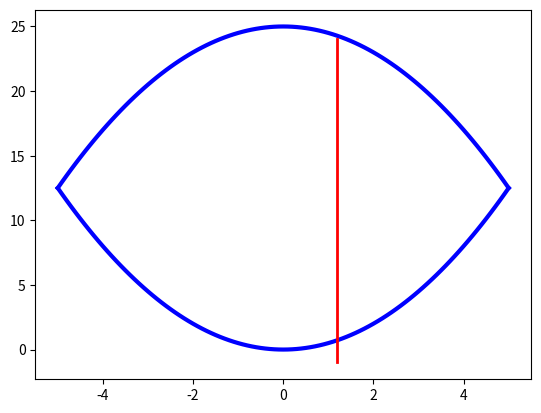

The script that saved this image:
import matplotlib.pyplot as plt
import numpy as np

def f(x):
 return 1/2*x**2

def f2(x):
 return -1/2*x**2+25

def f_d(x):
 return x

def f2_d(x):
 return -x

def find_x(a, t):
 if(a!=0):
  if(t<f(a)):
   return a
  else:
   return (1/np.tan(5/3*np.arctan(f_d(a))))*(t-f(a))+a
 else:
  return 0

x_lens_d, y_lens_d = list(np.arange(-5, 5.1, 0.1)), list(f(np.arange(-5, 5.1, 0.1)))
x_lens_u, y_lens_u = list(np.arange(-5, 5.1, 0.1)), list(f2(np.arange(-5, 5.1, 0.1)))
ray_x, ray_y = [], []

for i in np.arange(-5, 6):
 line = []
 for j in np.arange(-1, 25, 1):
  line.append(find_x(1.2, i))
 ray_x.append(line)
for i in np.arange(-1, 25, 1):
 ray_y.append(i)
 

plt.plot(x_lens_d, y_lens_d, color='blue', linewidth='3')
plt.plot(x_lens_u, y_lens_u, color='blue', linewidth='3')
line = []
for i in range(len(ray_x[0])):
 line.append(ray_x[0][i])
plt.plot(line, ray_y, color='red', linewidth='2')
# print(line)
# print(ray_y)

plt.show()